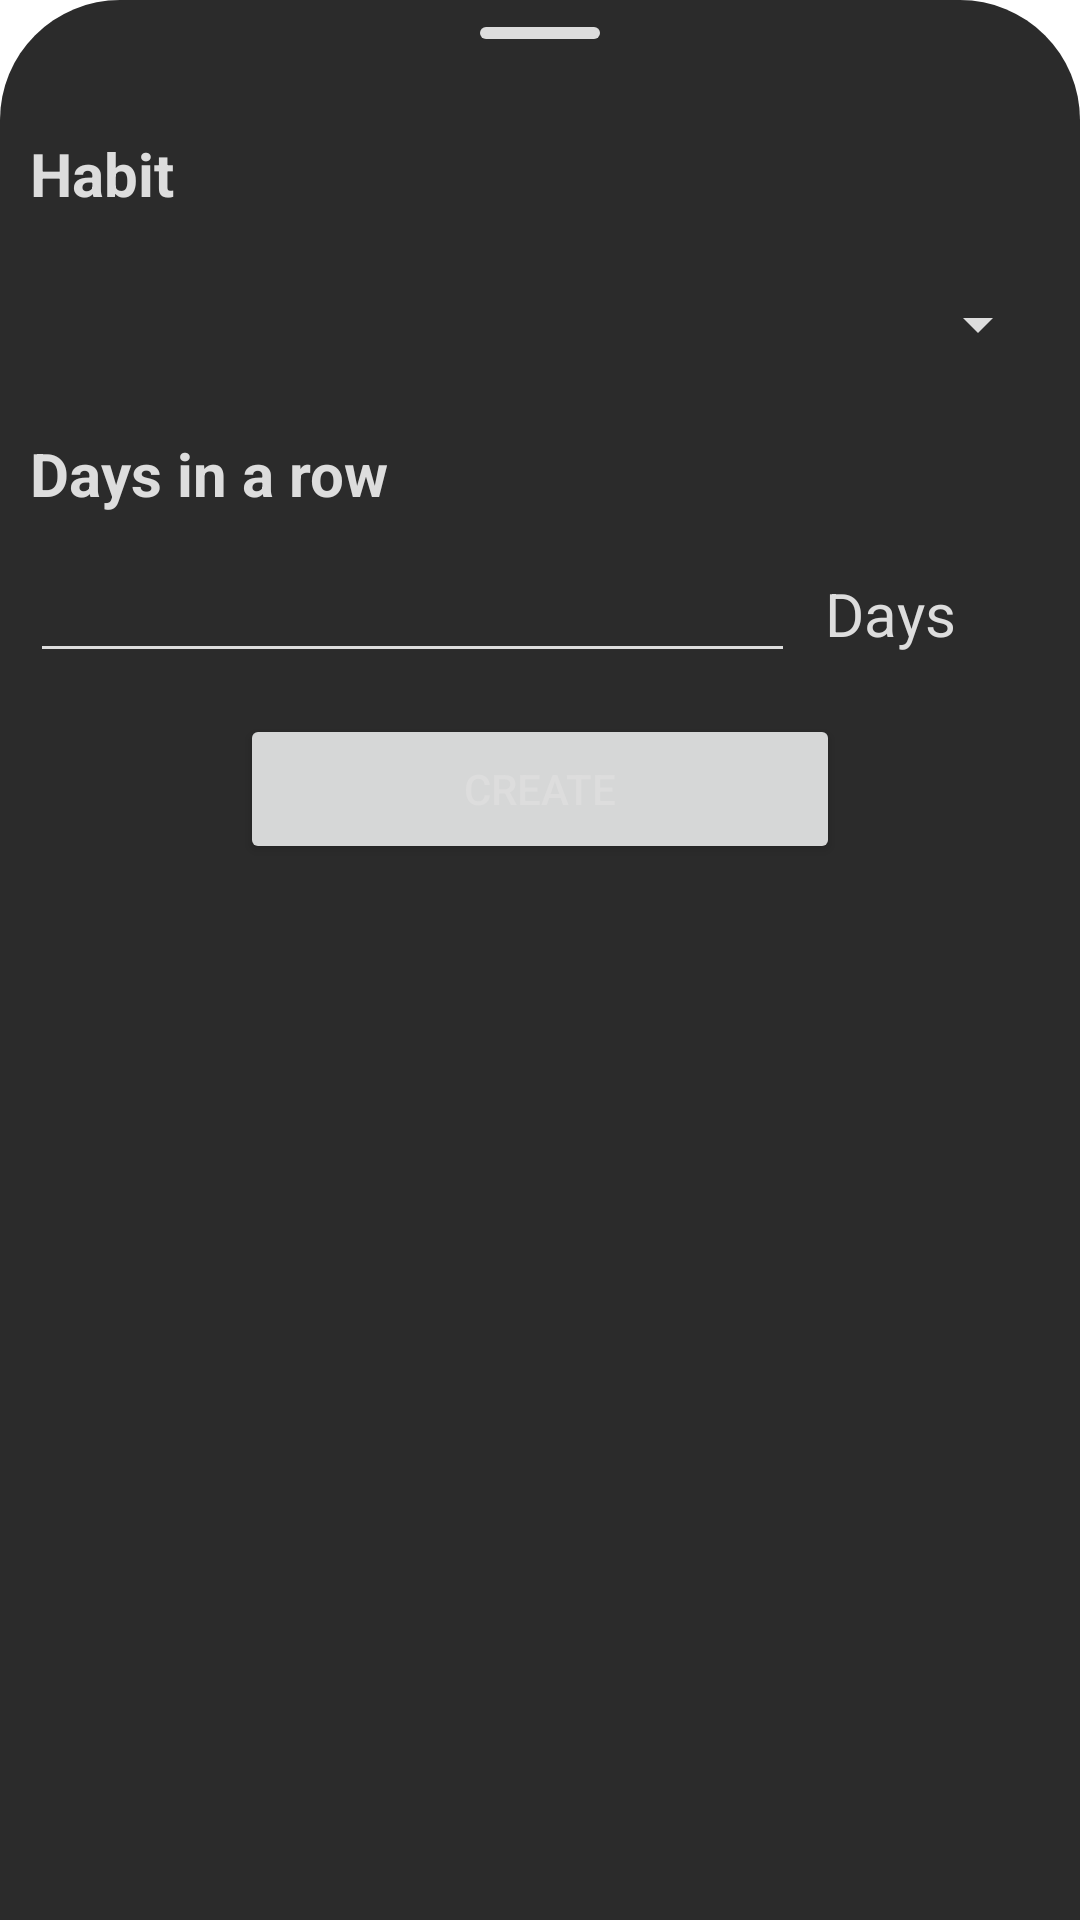

Layout XML and referenced resources for this Android screen:
<!-- AndroidManifest.xml: application theme Theme.HabitTracker -->
<!-- res/layout/fragment_new_goal.xml -->
<?xml version="1.0" encoding="utf-8"?>
<androidx.constraintlayout.widget.ConstraintLayout
    xmlns:android="http://schemas.android.com/apk/res/android"
    xmlns:app="http://schemas.android.com/apk/res-auto"
    xmlns:tools="http://schemas.android.com/tools"
    android:id="@+id/topLinearLayout"
    android:layout_width="match_parent"
    android:layout_height="wrap_content"
    android:background="@drawable/top_corners_background">

    <androidx.constraintlayout.widget.ConstraintLayout
        android:id="@+id/constraintLayoutTapper"
        android:layout_width="40dp"
        android:layout_height="4dp"
        android:layout_marginTop="9dp"
        android:background="@drawable/tap_element"
        app:layout_constraintEnd_toEndOf="parent"
        app:layout_constraintStart_toStartOf="parent"
        app:layout_constraintTop_toTopOf="parent" />

    <LinearLayout
        android:layout_width="match_parent"
        android:layout_height="wrap_content"
        android:layout_marginHorizontal="10dp"
        android:layout_marginTop="20dp"
        android:background="?attr/colorSecondaryVariant"
        android:orientation="vertical"
        android:paddingBottom="30dp"

        app:layout_constraintEnd_toEndOf="parent"
        app:layout_constraintStart_toStartOf="parent"
        app:layout_constraintTop_toBottomOf="@+id/constraintLayoutTapper">

        <TextView
            android:id="@+id/habitTextView"
            android:layout_width="match_parent"
            android:layout_height="50dp"
            android:layout_weight="1"
            android:background="?attr/colorSecondaryVariant"
            android:gravity="center_vertical"
            android:text="@string/goal_habit"
            android:textSize="20dp"
            android:textStyle="bold" />

        <Spinner
            android:id="@+id/habitSpinner"
            android:layout_width="match_parent"
            android:layout_height="50dp"
            android:backgroundTint="@color/light_gray"
            android:textColor="@color/light_gray"/>

        <TextView
            android:id="@+id/daysTextView"
            android:layout_width="match_parent"
            android:layout_height="50dp"
            android:layout_weight="1"
            android:background="?attr/colorSecondaryVariant"
            android:gravity="center_vertical"
            android:text="@string/goal_days_in_row"
            android:textSize="20dp"
            android:textStyle="bold" />

        <LinearLayout
            android:layout_width="match_parent"
            android:layout_height="50dp"
            android:background="?attr/colorSecondaryVariant"
            android:orientation="horizontal">

            <EditText
                android:id="@+id/daysEditText"
                android:layout_width="match_parent"
                android:layout_height="wrap_content"
                android:backgroundTint="@color/light_gray"
                android:ems="10"
                android:inputType="number"
                android:textAlignment="textEnd"
                android:layout_weight="1"
                android:textColor="@color/light_gray" />

            <TextView
                android:id="@+id/dayTextView"
                android:layout_width="match_parent"
                android:layout_height="wrap_content"
                android:layout_weight="3"
                android:textSize="20dp"
                android:paddingLeft="10dp"
                android:text="@string/goal_days" />
        </LinearLayout>

        <Button
            android:id="@+id/createButton"
            android:layout_width="200dp"
            android:layout_height="50dp"
            android:layout_margin="5dp"
            android:layout_gravity="center"
            android:text="@string/button_create" />

    </LinearLayout>

</androidx.constraintlayout.widget.ConstraintLayout>
<!-- resources referenced by this layout -->
<resources>
  <color name="light_gray">#DDDDDD</color>
  <!-- drawable tap_element (drawable) -->
  <?xml version="1.0" encoding="utf-8"?>
  <shape xmlns:android="http://schemas.android.com/apk/res/android"
      android:shape="rectangle">
      <solid android:color="?attr/colorOnSecondary" />
      <corners
          android:bottomLeftRadius="10dp"
          android:bottomRightRadius="10dp"
          android:topLeftRadius="10dp"
          android:topRightRadius="10dp" />
  </shape>
  <!-- drawable top_corners_background (drawable) -->
  <?xml version="1.0" encoding="utf-8"?>
  <shape xmlns:android="http://schemas.android.com/apk/res/android"
      android:shape="rectangle">
      <solid android:color="?attr/colorSecondaryVariant" />
      <corners
          android:bottomLeftRadius="0dp"
          android:bottomRightRadius="0dp"
          android:topLeftRadius="40dp"
          android:topRightRadius="40dp" />
  </shape>
  <string name="button_create">Create</string>
  <string name="goal_days">Days</string>
  <string name="goal_days_in_row">Days in a row</string>
  <string name="goal_habit">Habit</string>
  <style name="Theme.HabitTracker" parent="Theme.MaterialComponents.DayNight.NoActionBar">
          
          
          <item name="colorPrimary">@color/orange</item>
          <item name="colorPrimaryVariant">@color/yellow</item>
          <item name="colorOnPrimary">@color/black</item>
          
          <item name="colorSecondary">@color/dark_gray</item>
          <item name="colorSecondaryVariant">@color/medium_gray</item>
          <item name="colorOnSecondary">@color/light_gray</item>
          
          <item name="android:statusBarColor" tools:targetApi="l">@color/dark_gray</item>
          <item name="android:navigationBarColor" tools:targetApi="l">@color/medium_gray</item>
          
          <item name="android:textColor">?attr/colorOnSecondary</item>
  
          
          <item name="android:windowAnimationStyle">@null</item>
      </style>
  <color name="orange">#FFC107</color>
  <color name="yellow">#ECCA66</color>
  <color name="black">#FF000000</color>
  <color name="dark_gray">#191919</color>
  <color name="medium_gray">#2B2B2B</color>
</resources>
